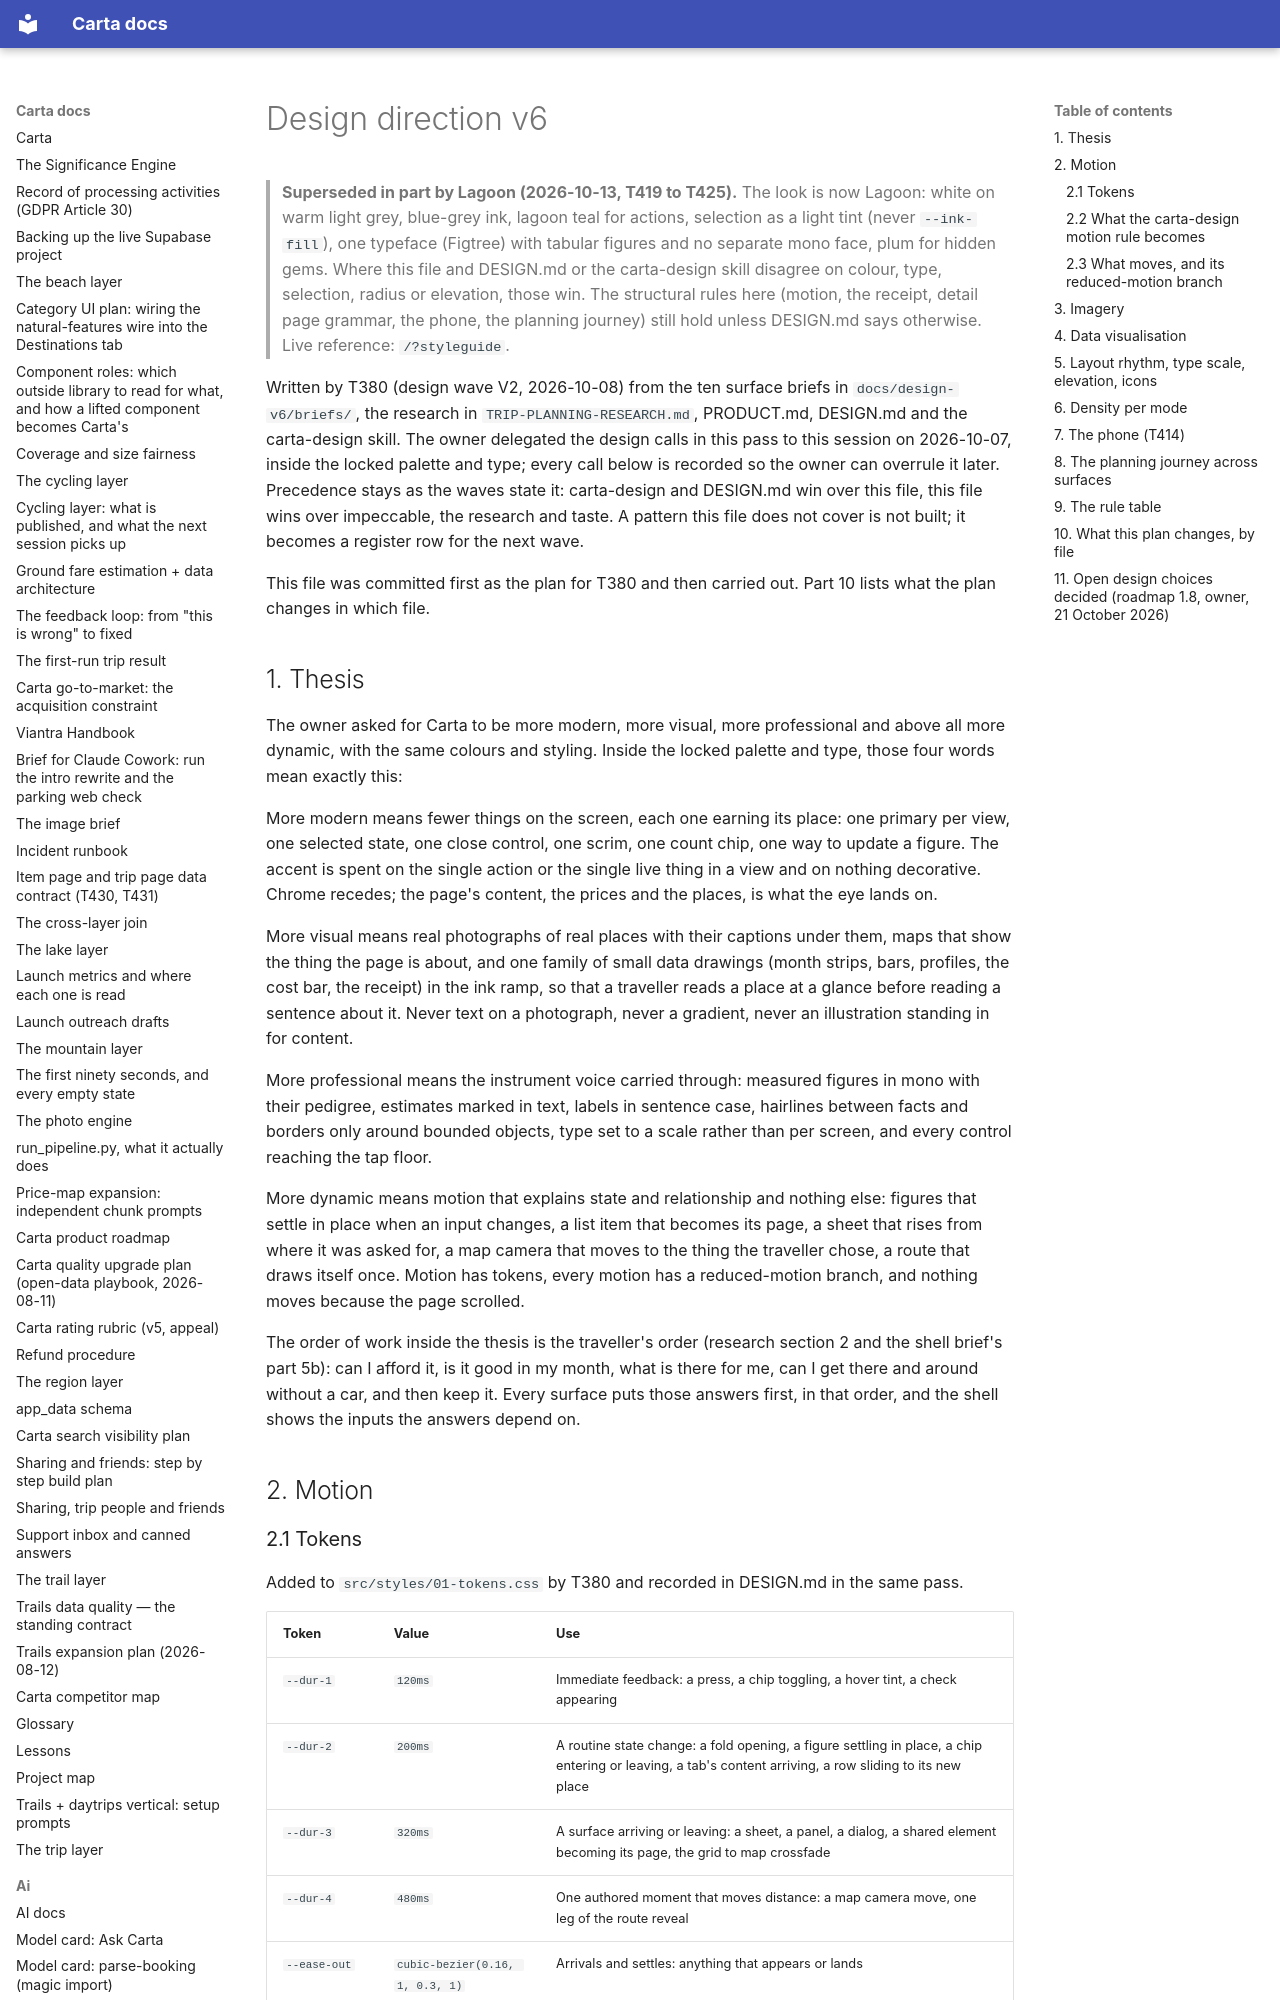

repository: basvn123/carta-travel-app · page: design-v6/DIRECTION/index.html · generator: mkdocs

# Design direction v6

> **Superseded in part by Lagoon (2026-10-13, T419 to T425).** The look is now Lagoon: white on warm light grey, blue-grey ink, lagoon teal for actions, selection as a light tint (never `--ink-fill`), one typeface (Figtree) with tabular figures and no separate mono face, plum for hidden gems. Where this file and DESIGN.md or the carta-design skill disagree on colour, type, selection, radius or elevation, those win. The structural rules here (motion, the receipt, detail page grammar, the phone, the planning journey) still hold unless DESIGN.md says otherwise. Live reference: `/?styleguide`.

Written by T380 (design wave V2, 2026-10-08) from the ten surface briefs in `docs/design-v6/briefs/`, the research in `TRIP-PLANNING-RESEARCH.md`, PRODUCT.md, DESIGN.md and the carta-design skill. The owner delegated the design calls in this pass to this session on 2026-10-07, inside the locked palette and type; every call below is recorded so the owner can overrule it later. Precedence stays as the waves state it: carta-design and DESIGN.md win over this file, this file wins over impeccable, the research and taste. A pattern this file does not cover is not built; it becomes a register row for the next wave.

This file was committed first as the plan for T380 and then carried out. Part 10 lists what the plan changes in which file.

## 1. Thesis

The owner asked for Carta to be more modern, more visual, more professional and above all more dynamic, with the same colours and styling. Inside the locked palette and type, those four words mean exactly this:

More modern means fewer things on the screen, each one earning its place: one primary per view, one selected state, one close control, one scrim, one count chip, one way to update a figure. The accent is spent on the single action or the single live thing in a view and on nothing decorative. Chrome recedes; the page's content, the prices and the places, is what the eye lands on.

More visual means real photographs of real places with their captions under them, maps that show the thing the page is about, and one family of small data drawings (month strips, bars, profiles, the cost bar, the receipt) in the ink ramp, so that a traveller reads a place at a glance before reading a sentence about it. Never text on a photograph, never a gradient, never an illustration standing in for content.

More professional means the instrument voice carried through: measured figures in mono with their pedigree, estimates marked in text, labels in sentence case, hairlines between facts and borders only around bounded objects, type set to a scale rather than per screen, and every control reaching the tap floor.

More dynamic means motion that explains state and relationship and nothing else: figures that settle in place when an input changes, a list item that becomes its page, a sheet that rises from where it was asked for, a map camera that moves to the thing the traveller chose, a route that draws itself once. Motion has tokens, every motion has a reduced-motion branch, and nothing moves because the page scrolled.

The order of work inside the thesis is the traveller's order (research section 2 and the shell brief's part 5b): can I afford it, is it good in my month, what is there for me, can I get there and around without a car, and then keep it. Every surface puts those answers first, in that order, and the shell shows the inputs the answers depend on.

## 2. Motion
